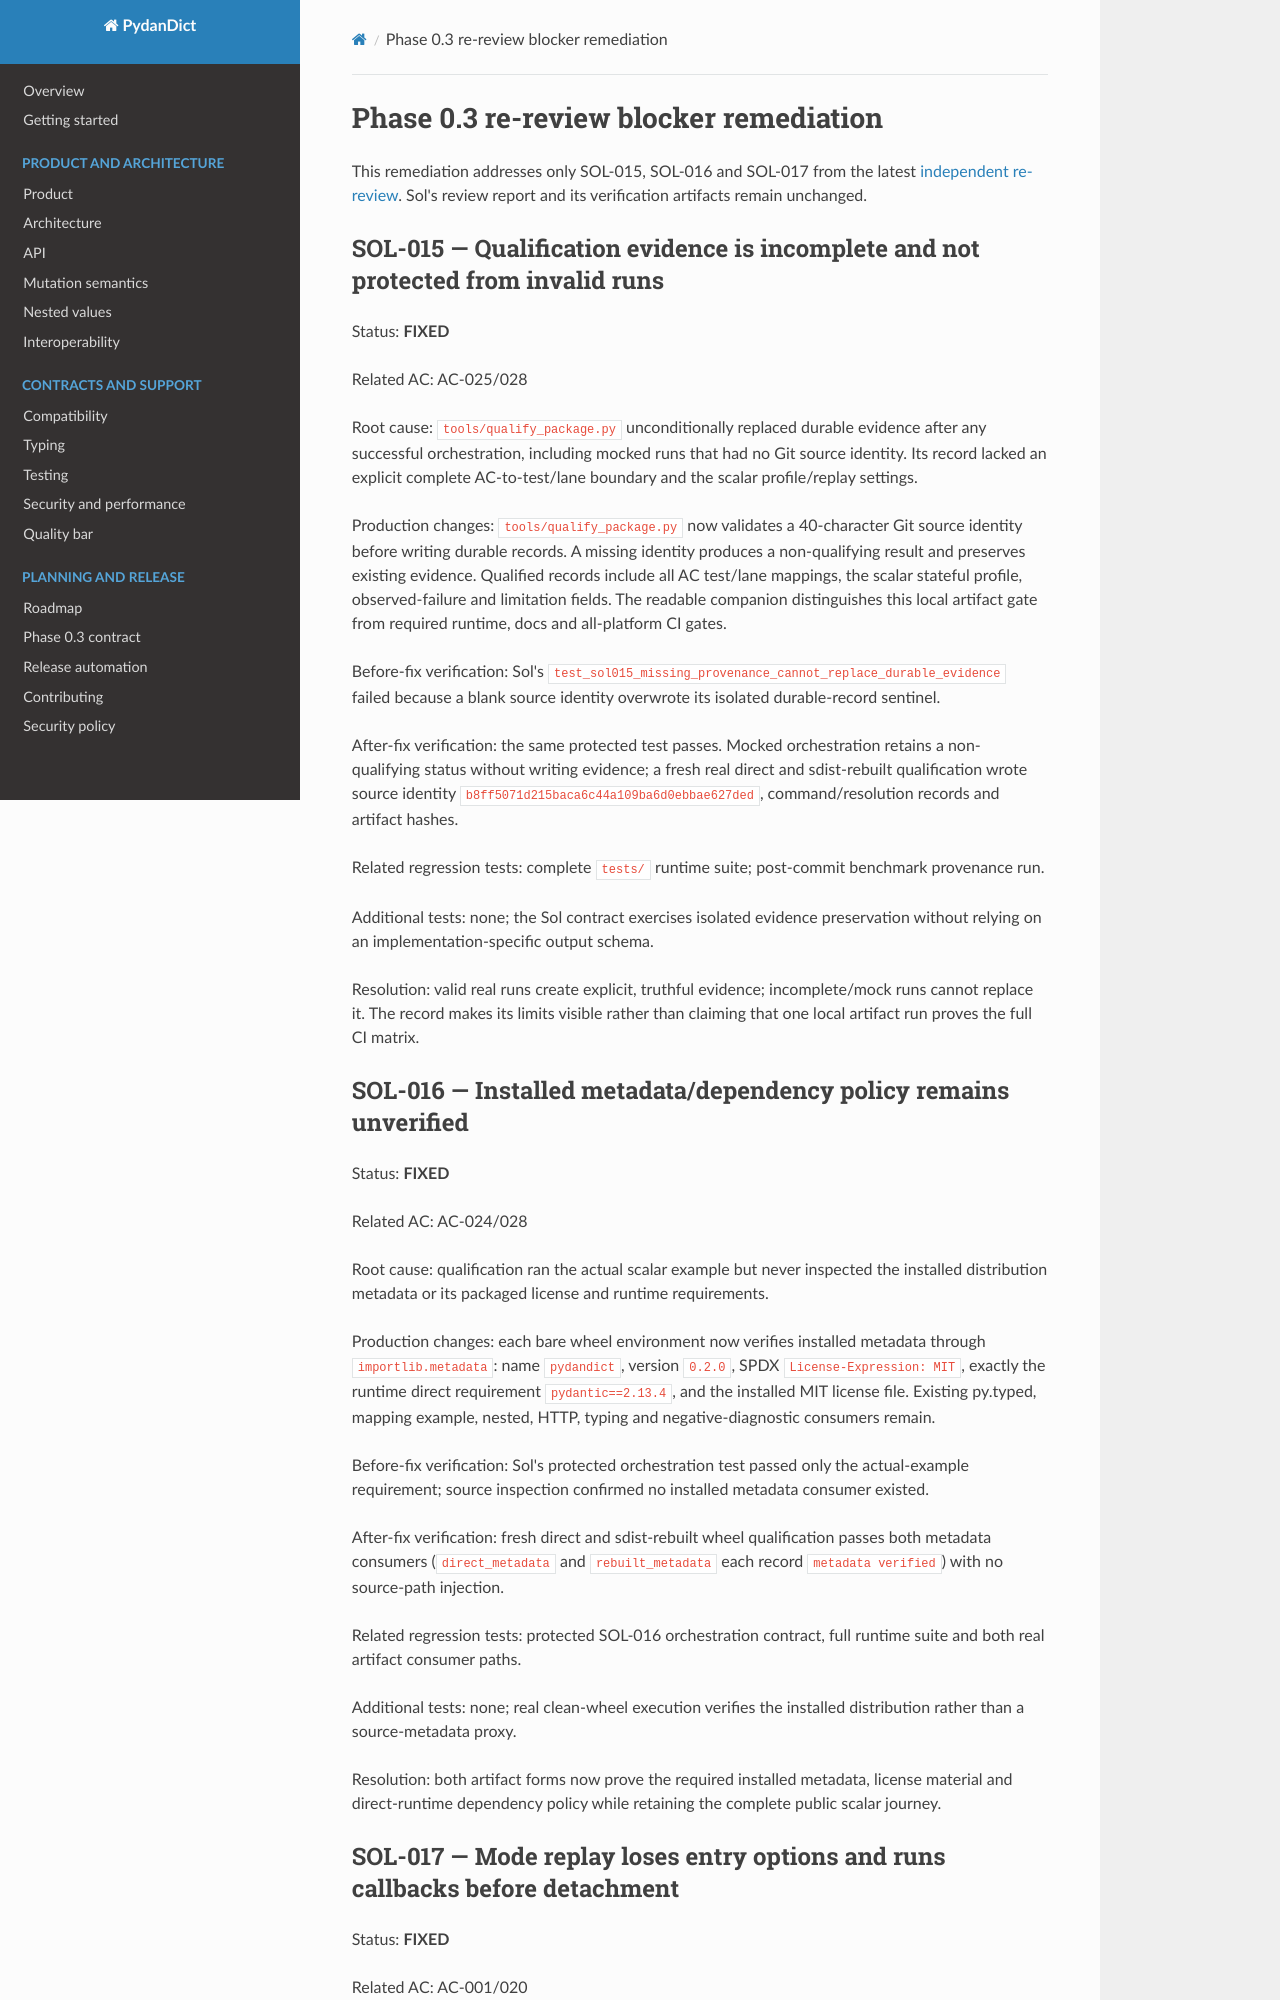

repository: eddiethedean/pydandict · page: reviews/phase-0.3-remediation-rereview/index.html · generator: mkdocs

# Phase 0.3 re-review blocker remediation

This remediation addresses only SOL-015, SOL-016 and SOL-017 from the latest
[independent re-review](phase-0.3-rereview.md). Sol's review report and its
verification artifacts remain unchanged.

## SOL-015 — Qualification evidence is incomplete and not protected from invalid runs

Status: **FIXED**

Related AC: AC-025/028

Root cause: `tools/qualify_package.py` unconditionally replaced durable evidence
after any successful orchestration, including mocked runs that had no Git source
identity. Its record lacked an explicit complete AC-to-test/lane boundary and the
scalar profile/replay settings.

Production changes: `tools/qualify_package.py` now validates a 40-character Git
source identity before writing durable records. A missing identity produces a
non-qualifying result and preserves existing evidence. Qualified records include
all AC test/lane mappings, the scalar stateful profile, observed-failure and
limitation fields. The readable companion distinguishes this local artifact gate
from required runtime, docs and all-platform CI gates.

Before-fix verification: Sol's
`test_sol015_missing_provenance_cannot_replace_durable_evidence` failed because a
blank source identity overwrote its isolated durable-record sentinel.

After-fix verification: the same protected test passes. Mocked orchestration
retains a non-qualifying status without writing evidence; a fresh real direct and
sdist-rebuilt qualification wrote source identity
`b8ff5071d215baca6c44a109ba6d0ebbae627ded`, command/resolution records and
artifact hashes.

Related regression tests: complete `tests/` runtime suite; post-commit benchmark
provenance run.

Additional tests: none; the Sol contract exercises isolated evidence preservation
without relying on an implementation-specific output schema.

Resolution: valid real runs create explicit, truthful evidence; incomplete/mock
runs cannot replace it. The record makes its limits visible rather than claiming
that one local artifact run proves the full CI matrix.
